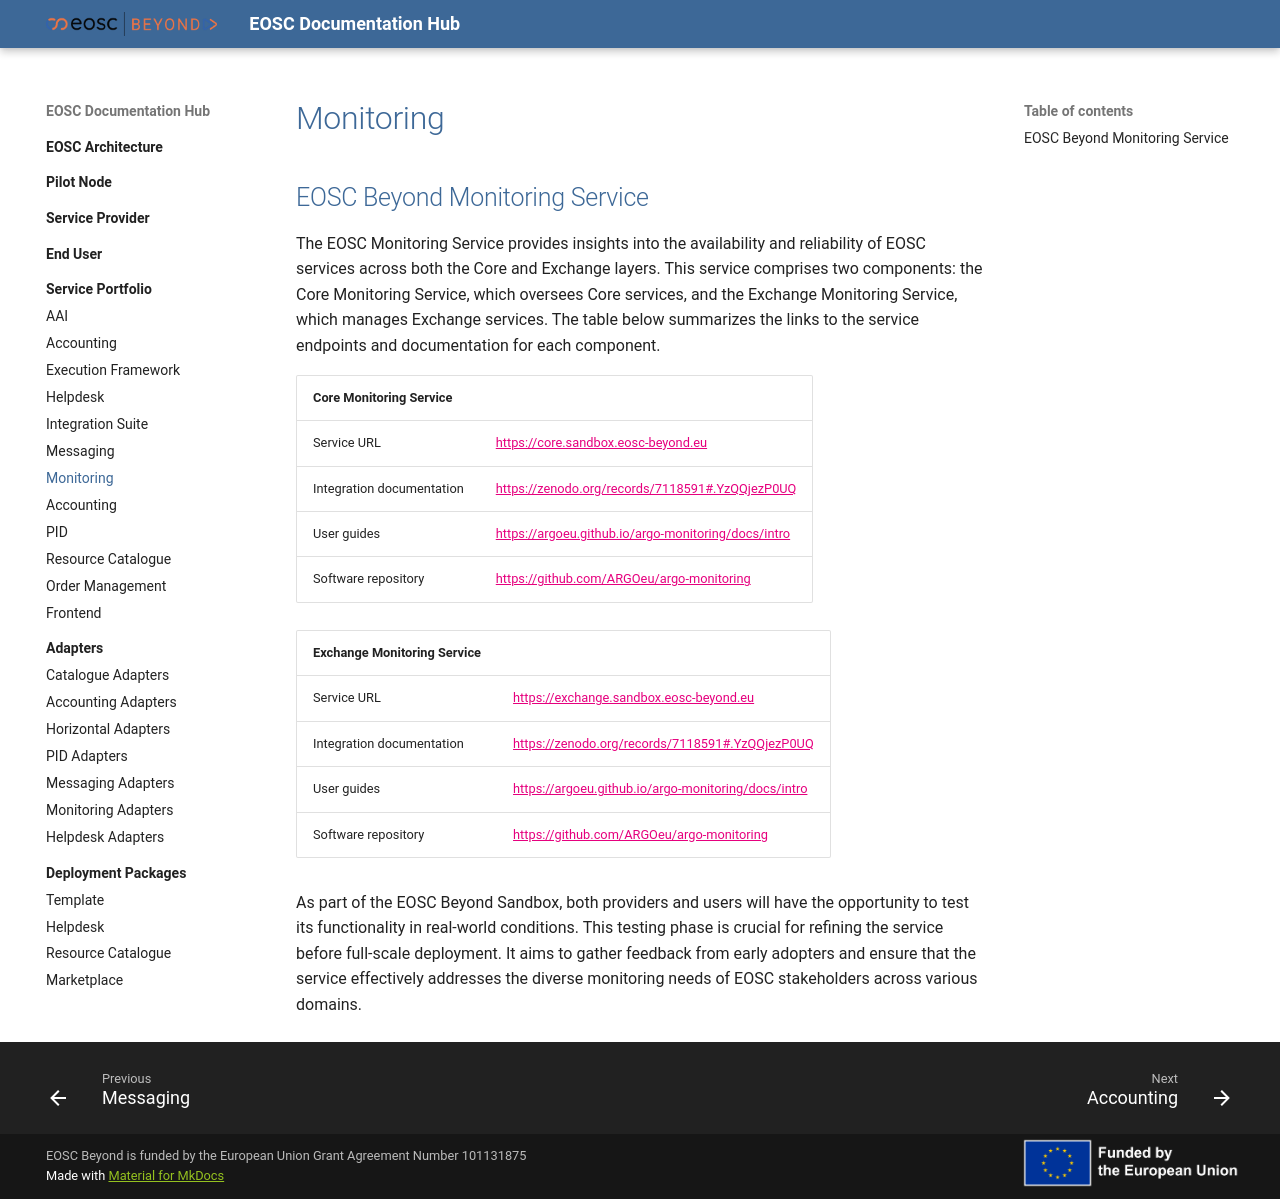

repository: eosc-beyond-sandbox/eosc-sandbox · page: Service Portfolio/Monitoring/Monitoring/index.html · generator: mkdocs

# Monitoring

## EOSC Beyond Monitoring Service

The EOSC Monitoring Service provides insights into the availability and reliability of EOSC services across both the Core and Exchange layers. This service comprises two components: the Core Monitoring Service, which oversees Core services, and the Exchange Monitoring Service, which manages Exchange services. The table below summarizes the links to the service endpoints and documentation for each component.

| Core Monitoring Service   |                                                       |
| :------------------------ | :---------------------------------------------------- |
| Service URL               | <https://core.sandbox.eosc-beyond.eu>                 |
| Integration documentation | <https://zenodo.org/records/7118591#.YzQQjezP0UQ>     |
| User guides               | <https://argoeu.github.io/argo-monitoring/docs/intro> |
| Software repository       | <https://github.com/ARGOeu/argo-monitoring>           |

| Exchange Monitoring Service |                                                       |
| :-------------------------- | :---------------------------------------------------- |
| Service URL                 | <https://exchange.sandbox.eosc-beyond.eu>             |
| Integration documentation   | <https://zenodo.org/records/7118591#.YzQQjezP0UQ>     |
| User guides                 | <https://argoeu.github.io/argo-monitoring/docs/intro> |
| Software repository         | <https://github.com/ARGOeu/argo-monitoring>           |

As part of the EOSC Beyond Sandbox, both providers and users will have the opportunity to test its functionality in real-world conditions. This testing phase is crucial for refining the service before full-scale deployment. It aims to gather feedback from early adopters and ensure that the service effectively addresses the diverse monitoring needs of EOSC stakeholders across various domains.
